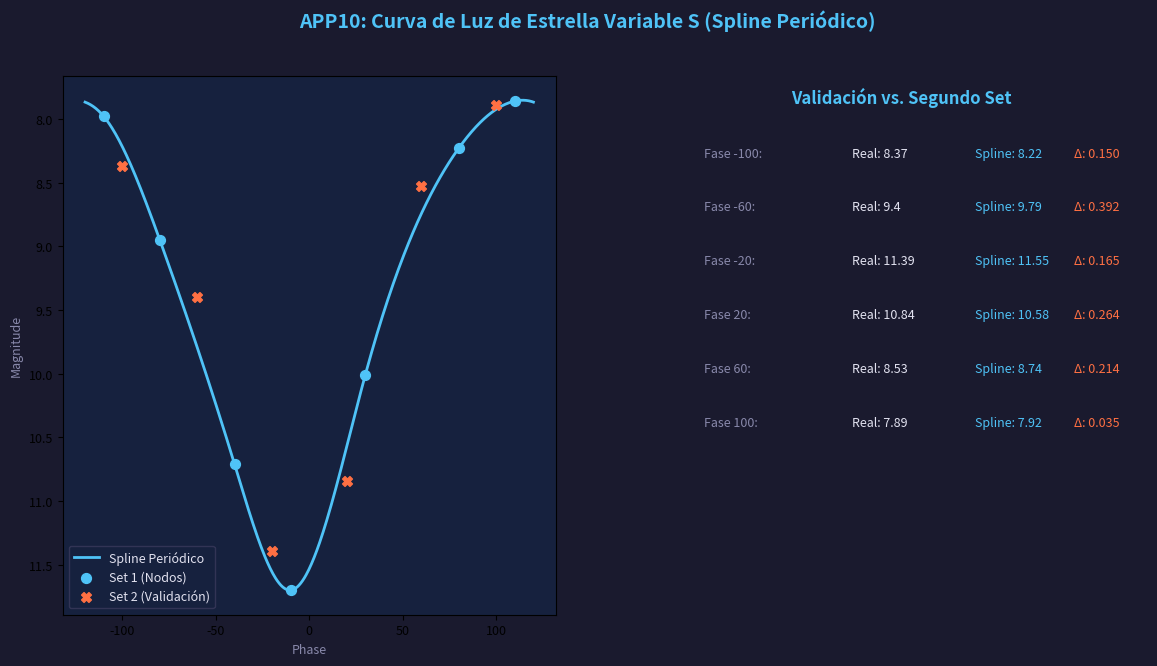

Generate this figure with matplotlib:
import numpy as np
import matplotlib.pyplot as plt
from scipy.interpolate import CubicSpline

# ── Paleta (UASLP Dark Mode) ──────────────────────────────────────────────
BG_FIG    = "#1A1A2E"; BG_AX     = "#16213E"
TXT_PRI   = "#E2E2F0"; TXT_SEC   = "#8888AA"
ACCENT    = "#4FC3F7"; CLR_DATA2  = "#FF7043"

# ── Datos del Problema (APP10) ─────────────────────────────────────────────
# Set 1: Nodos para construir el spline
# Nota: Para 'periodic' en Scipy, y[0] debe ser igual a y[-1]. 
# Como el periodo es 120, asumimos el cierre del ciclo.
x1 = np.array([-110, -80, -40, -10, 30, 80, 110, 130]) # Agregamos un punto para cerrar el ciclo
y1 = np.array([7.98, 8.95, 10.71, 11.70, 10.01, 8.23, 7.86, 7.98]) 

# Set 2: Observaciones para validación
x_test = np.array([-100, -60, -20, 20, 60, 100])
y_actual = np.array([8.37, 9.40, 11.39, 10.84, 8.53, 7.89])

# ── Construcción del Spline Periódico ──────────────────────────────────────
# bc_type='periodic' obliga a que S'(a)=S'(b) y S''(a)=S''(b)
star_spline = CubicSpline(x1, y1, bc_type='periodic')

# ── Evaluación y Errores ───────────────────────────────────────────────────
y_pred = star_spline(x_test)
errors = np.abs(y_pred - y_actual)

# ── Visualización ──────────────────────────────────────────────────────────
plt.rcParams.update({"text.color": TXT_PRI, "axes.labelcolor": TXT_SEC, "font.size": 9})
fig = plt.figure(figsize=(14, 7), facecolor=BG_FIG)
fig.text(0.5, 0.95, "APP10: Curva de Luz de Estrella Variable S (Spline Periódico)", 
         ha="center", fontsize=14, color=ACCENT, fontweight='bold')

ax = fig.add_subplot(1, 2, 1)
ax.set_facecolor(BG_AX)

x_fine = np.linspace(-120, 120, 500)
ax.plot(x_fine, star_spline(x_fine), color=ACCENT, lw=2, label="Spline Periódico")
ax.scatter(x1[:-1], y1[:-1], color=ACCENT, s=50, label="Set 1 (Nodos)", zorder=5)
ax.scatter(x_test, y_actual, color=CLR_DATA2, s=50, marker='X', label="Set 2 (Validación)", zorder=5)

ax.set_xlabel("Phase"); ax.set_ylabel("Magnitude")
ax.invert_yaxis() # Magnitud astronómica: menor valor es más brillo
ax.legend(facecolor=BG_AX, edgecolor="#3A3A5C")

# Tabla de Errores
axt = fig.add_subplot(1, 2, 2)
axt.set_axis_off()
y_start = 0.85
axt.text(0.5, 0.95, "Validación vs. Segundo Set", ha="center", color=ACCENT, weight='bold', fontsize=12)

for i, (p, act, pre, err) in enumerate(zip(x_test, y_actual, y_pred, errors)):
    row_y = y_start - (i * 0.1)
    axt.text(0.1, row_y, f"Fase {p}:", color=TXT_SEC)
    axt.text(0.4, row_y, f"Real: {act}", color=TXT_PRI)
    axt.text(0.65, row_y, f"Spline: {pre:.2f}", color=ACCENT)
    axt.text(0.85, row_y, f"Δ: {err:.3f}", color=CLR_DATA2)

plt.show()
